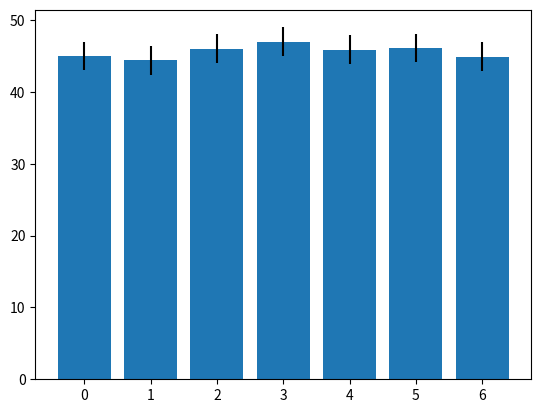

Python code for this plot:
import pandas as pd
import numpy as np
import matplotlib.pyplot as plt
from datetime import datetime

class Measurement:
    def __init__(self, ask=False):
        self.quantity = None
        self.value = None
        self.unit = None
        self.uncertainty = None
        self.time = datetime.now()
        if ask:
            self.ask()

    def ask(self):
        self.quantity = input("What are you measuring right now?: ")
        self.value = input("Value: ")
        self.unit = input("Unit: ")
        self.uncertainty = input("Uncertanty: ")

    def __repr__(self):
        unc = ""
        if self.uncertainty:
            unc = f"+-{self.uncertanty}"
        return f"Measeured {self.quantity} = {self.value}{unc}{self.unit} at {self.time}"

class Measurements:
    def __init__(self):
        self.table = []
        self.name = None
        self.units = None
        self.uncertainty = None
        self.np = np.array([])

    def ask(self):
        if not self.name:
            self.name = input("What are you measuring now?: ")
        if not self.units:
            units = input("Are all units going to be the same?: ")
            if units.lower() == "y" or units.lower() == "yes":
                self.units = input("What unit would that be?: ")
        if not self.uncertainty:
            unc = input("Is it going to be a constant uncertainty? (If so type it, else just press Enter): ")
            if unc:
                self.uncertainty = float(unc)
        keep_going = True
        while(keep_going):
            measurement = input("Type next value(or press enter to quit): ")
            if not measurement:
                keep_going = False
                break
            if not self.units:
                unit = input("Unit: ")
            else:
                unit = self.units

            if not self.uncertainty:
                unc = float(input(f"Uncertainty [{unit}]: "))
            else:
                unc = self.uncertainty
            m = Measurement()
            m.quantity = self.name
            m.value = float(measurement)
            m.unit = unit
            m.uncertainty = unc
            self.table.append(m)
            print(f"Adding {m.value}{m.unit} to the table")

        self.save_np()

    def save_np(self):
        for item in self.table:
            self.np = np.append(self.np, item.value)

    def graph(self):
        plt.bar(range(len(self.np)), self.np, yerr=self.uncertainty)
        plt.show()

    def calc_uncertanty(self):
        self.uncertainty = np.mean(np.array([item.uncertainty for item in self.table]))
        print(self.uncertainty)

m = Measurements()
for item in [45, 44.4, 46, 47, 45.9, 46.1, 44.9]:
    m1 = Measurement()
    m1.quantity = "Power"
    m1.unit = "W",
    m1.uncertainty = 2
    m1.value = item
    m.table.append(m1)

m.save_np()
m.calc_uncertanty()
m.graph()
